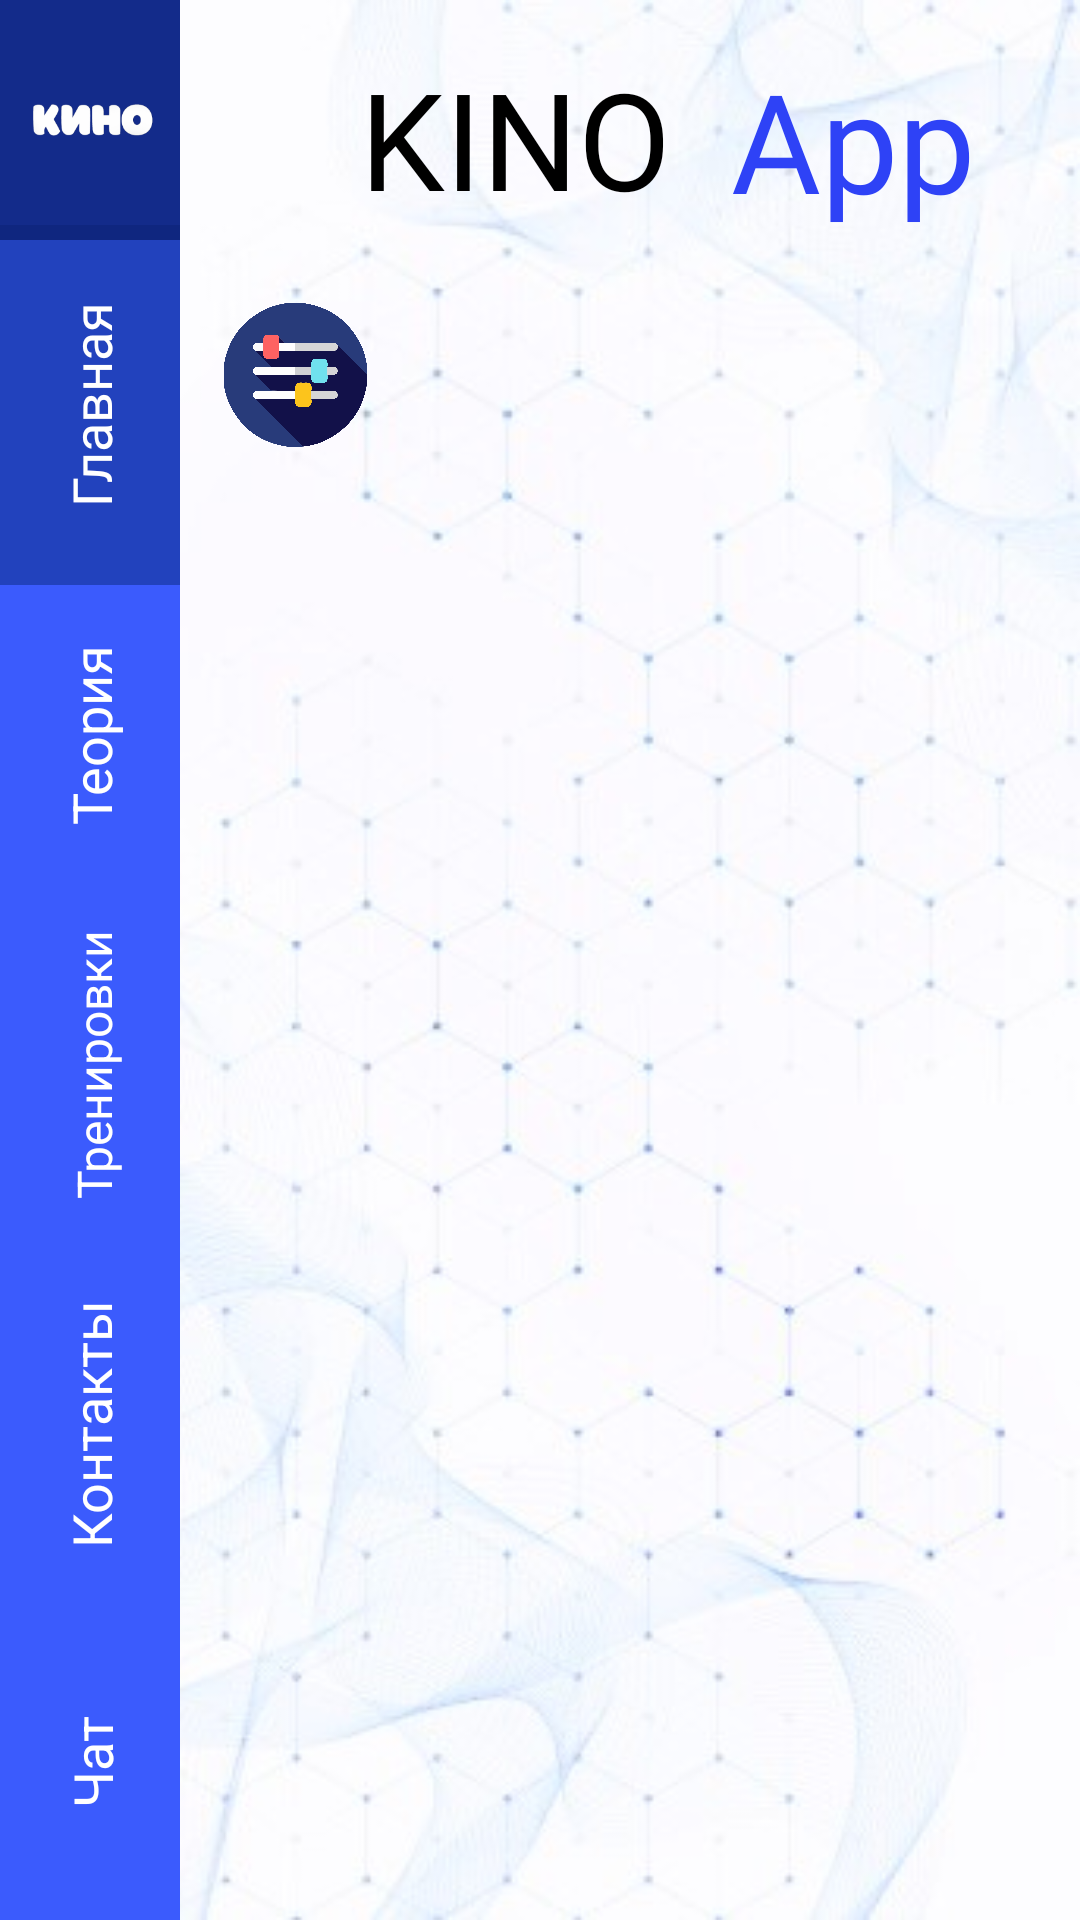

Produce the Android XML layout that renders to this screen, including the resource entries it uses.
<!-- AndroidManifest.xml: application theme Theme.ProgKino -->
<!-- res/layout/activity_home.xml -->
<?xml version="1.0" encoding="utf-8"?>
<androidx.constraintlayout.widget.ConstraintLayout
    xmlns:android="http://schemas.android.com/apk/res/android"
    xmlns:app="http://schemas.android.com/apk/res-auto"
    xmlns:tools="http://schemas.android.com/tools"
    android:layout_width="match_parent"
    android:layout_height="match_parent"
    android:background="@drawable/fon_main2"
    tools:context=".HomeActivity">

    <androidx.constraintlayout.widget.ConstraintLayout
        android:id="@+id/constraintLayout"
        android:layout_width="60dp"
        android:layout_height="0dp"
        android:background="@color/panel_color"
        app:layout_constraintBottom_toBottomOf="parent"
        app:layout_constraintStart_toStartOf="parent"
        app:layout_constraintTop_toTopOf="parent"
        app:layout_constraintVertical_bias="0.0">


        <TextView
            android:id="@+id/contacts"
            android:layout_width="120dp"
            android:layout_height="110dp"
            android:layout_marginBottom="5dp"
            android:gravity="center"
            android:onClick="navigatorContact"
            android:rotation="-90"
            android:text="@string/contacts"
            android:textColor="@color/white"
            android:textSize="18sp"
            app:layout_constraintBottom_toTopOf="@+id/chat"
            app:layout_constraintEnd_toEndOf="parent"
            app:layout_constraintHorizontal_bias="0.5"
            app:layout_constraintStart_toStartOf="parent"
            app:layout_constraintTop_toBottomOf="@+id/tren"
            tools:ignore="SpUsage" />

        <TextView
            android:id="@+id/chat"
            android:layout_width="120dp"
            android:layout_height="105dp"
            android:textSize="18sp"
            android:layout_marginBottom="0dp"
            android:gravity="center"
            android:onClick="navigatorChat"
            android:rotation="-90"
            android:text="@string/chat"
            android:textColor="@color/white"
            app:layout_constraintBottom_toBottomOf="parent"
            app:layout_constraintEnd_toEndOf="parent"
            app:layout_constraintHorizontal_bias="0.5"
            app:layout_constraintStart_toStartOf="parent"
            app:layout_constraintTop_toBottomOf="@+id/contacts"
            tools:ignore="SpUsage" />


        <TextView
            android:id="@+id/tren"
            android:layout_width="120dp"
            android:layout_height="110dp"
            android:layout_marginTop="5dp"
            android:layout_marginBottom="10dp"
            android:gravity="center"
            android:onClick="navigatorTren"
            android:rotation="-90"
            android:text="@string/tren"
            android:textColor="@color/white"
            android:textSize="16sp"
            app:layout_constraintBottom_toTopOf="@+id/contacts"
            app:layout_constraintEnd_toEndOf="parent"
            app:layout_constraintHorizontal_bias="0.487"
            app:layout_constraintStart_toStartOf="parent"
            app:layout_constraintTop_toBottomOf="@+id/contacts" />

        <TextView
            android:id="@+id/tutorial1"
            android:layout_width="120dp"
            android:layout_height="110dp"
            android:layout_marginTop="-10dp"
            android:background="@color/bok_panel"
            android:layout_marginBottom="-5dp"
            android:fontFamily="@font/montserrat"
            android:gravity="center"
            android:rotation="-90"
            android:text="@string/main_scen"

            android:textColor="@color/white"
            android:textSize="18sp"
            app:layout_constraintBottom_toTopOf="@+id/tutorial"
            app:layout_constraintEnd_toEndOf="parent"
            app:layout_constraintHorizontal_bias="0.5"
            app:layout_constraintStart_toStartOf="parent"
            app:layout_constraintTop_toBottomOf="@+id/imageView11" />

        <TextView
            android:id="@+id/tutorial"
            android:layout_width="120dp"
            android:layout_height="110dp"
            android:layout_marginBottom="-5dp"
            android:gravity="center"
            android:onClick="navigatorTutorial"
            android:rotation="-90"
            android:text="@string/info_teor"
            android:textColor="@color/white"
            android:textSize="18sp"
            app:layout_constraintBottom_toTopOf="@+id/tren"
            app:layout_constraintEnd_toEndOf="parent"
            app:layout_constraintHorizontal_bias="0.5"
            app:layout_constraintStart_toStartOf="parent"
            app:layout_constraintTop_toBottomOf="@+id/tutorial1" />

        <ImageView
            android:id="@+id/imageView11"
            android:layout_width="66dp"
            android:layout_height="80dp"
            android:layout_marginTop="0dp"
            android:contentDescription="@string/app_name"
            app:layout_constraintEnd_toEndOf="parent"
            app:layout_constraintStart_toStartOf="parent"
            app:layout_constraintTop_toTopOf="parent"
            android:background="@color/kino_logo"
            app:srcCompat="@mipmap/ic_logo_kino_foreground" />
    </androidx.constraintlayout.widget.ConstraintLayout>

    <TextView
        android:id="@+id/main_scen_1"
        android:layout_width="wrap_content"
        android:layout_height="wrap_content"
        android:layout_marginStart="60dp"
        android:layout_marginTop="16dp"
        android:fontFamily="@font/montserrat"
        android:text="@string/main_scen_1"
        android:textColor="@color/black"
        android:textSize="45sp"
        app:layout_constraintStart_toEndOf="@+id/constraintLayout"
        app:layout_constraintTop_toTopOf="parent" />

    <TextView
        android:id="@+id/main_scen_2"
        android:layout_width="wrap_content"
        android:layout_height="wrap_content"
        android:layout_marginStart="20dp"
        android:layout_marginTop="16dp"
        android:fontFamily="@font/merienda_one"
        android:text="@string/main_scen_2"
        android:textColor="@color/panel_main_scene"
        android:textSize="46sp"
        app:layout_constraintStart_toEndOf="@+id/main_scen_1"
        app:layout_constraintTop_toTopOf="parent" />

    <androidx.recyclerview.widget.RecyclerView
        android:id="@+id/categoryRecycler"
        android:layout_width="275dp"
        android:layout_height="47dp"
        android:layout_marginStart="15dp"
        android:layout_marginTop="20dp"
        app:layout_constraintBottom_toBottomOf="@+id/imageViewFilter"
        app:layout_constraintStart_toEndOf="@+id/imageViewFilter"
        app:layout_constraintTop_toTopOf="@+id/imageViewFilter"
        tools:listitem="@layout/category_item" />

    <ImageView
        android:id="@+id/imageViewFilter"
        android:layout_width="57dp"
        android:layout_height="48dp"
        android:layout_marginStart="10dp"
        android:layout_marginTop="25dp"
        android:contentDescription="@string/app_name"

        app:layout_constraintStart_toEndOf="@+id/constraintLayout"
        app:layout_constraintTop_toBottomOf="@+id/main_scen_1"
        app:srcCompat="@drawable/filter" />

    <androidx.recyclerview.widget.RecyclerView
        android:id="@+id/eventumRecycler"
        android:layout_width="wrap_content"
        android:layout_height="0dp"
        android:layout_marginStart="31dp"
        android:layout_marginTop="25dp"
        android:layout_marginBottom="20dp"
        app:layout_constraintBottom_toBottomOf="parent"
        app:layout_constraintEnd_toEndOf="parent"
        app:layout_constraintHorizontal_bias="0.439"
        app:layout_constraintStart_toEndOf="@+id/constraintLayout"
        app:layout_constraintTop_toBottomOf="@+id/categoryRecycler"
        app:layout_constraintVertical_bias="0.113"
        tools:listitem="@layout/eventum_item" />


</androidx.constraintlayout.widget.ConstraintLayout>
<!-- res/layout/category_item.xml (included above) -->
<?xml version="1.0" encoding="utf-8"?>
<androidx.constraintlayout.widget.ConstraintLayout xmlns:android="http://schemas.android.com/apk/res/android"
    xmlns:app="http://schemas.android.com/apk/res-auto"
    xmlns:tools="http://schemas.android.com/tools"
    android:layout_width="wrap_content"
    android:layout_height="wrap_content">

    <ImageView
        android:id="@+id/imageView"
        android:layout_width="175dp"
        android:layout_height="237dp"
        android:layout_marginStart="-38dp"
        android:layout_marginTop="-106dp"
        android:contentDescription="@string/main_scen"
        app:layout_constraintStart_toStartOf="parent"

        app:layout_constraintTop_toTopOf="parent"
        app:srcCompat="@drawable/category_icon" />

    <TextView
        android:id="@+id/categoryTitle"
        android:layout_width="wrap_content"
        android:layout_height="wrap_content"
        android:layout_marginStart="12dp"
        android:layout_marginTop="3dp"
        android:fontFamily="@font/montserrat"
        android:text="Интеллект"
        android:textColor="@color/white"
        android:textSize="12sp"
        app:layout_constraintStart_toStartOf="parent"
        app:layout_constraintTop_toTopOf="parent" />
</androidx.constraintlayout.widget.ConstraintLayout>
<!-- res/layout/eventum_item.xml (included above) -->
<?xml version="1.0" encoding="utf-8"?>
<androidx.constraintlayout.widget.ConstraintLayout xmlns:android="http://schemas.android.com/apk/res/android"
    xmlns:app="http://schemas.android.com/apk/res-auto"
    xmlns:tools="http://schemas.android.com/tools"
    android:layout_width="wrap_content"
    android:layout_height="wrap_content"
    android:layout_marginEnd="18dp">

    <androidx.cardview.widget.CardView
        android:id="@+id/eventumBg"

        android:layout_width="wrap_content"
        android:layout_height="wrap_content"
        android:layout_marginBottom="20dp"
        app:cardCornerRadius="25dp"
        app:contentPaddingBottom="0dp"
        app:layout_constraintBottom_toBottomOf="parent"
        app:layout_constraintEnd_toEndOf="parent"
        app:layout_constraintStart_toStartOf="parent"
        app:layout_constraintTop_toTopOf="parent">

        <LinearLayout
            android:layout_width="match_parent"
            android:layout_height="match_parent"
            android:layout_marginEnd="0dp"
            android:orientation="vertical"
            android:paddingBottom="0dp"

            android:transitionName="eventumImage">

            <ImageView
                android:id="@+id/eventumImage"
                android:layout_width="match_parent"
                android:layout_height="wrap_content"
                app:srcCompat="@drawable/chgk1" />

            <TextView
                android:id="@+id/eventumTitle"
                android:layout_width="221dp"
                android:layout_height="match_parent"
                android:layout_margin="15dp"
                android:fontFamily="@font/montserrat"
                android:text="@string/app_name"
                android:textColor="@color/white"
                android:textSize="17sp" />

            <LinearLayout
                android:layout_width="match_parent"
                android:layout_height="match_parent"
                android:orientation="horizontal">

                <TextView
                    android:layout_width="wrap_content"
                    android:layout_height="wrap_content"
                    android:layout_margin="12dp"
                    android:layout_weight="1"
                    android:fontFamily="@font/montserrat"
                    android:text="@string/eventumData"
                    android:textColor="@color/white"
                    android:textSize="14sp" />

                <TextView
                    android:layout_width="wrap_content"
                    android:layout_height="wrap_content"
                    android:layout_margin="12dp"
                    android:layout_weight="1"
                    android:fontFamily="@font/montserrat"
                    android:text="@string/eventumType"
                    android:textColor="@color/white"
                    android:textSize="14sp" />

            </LinearLayout>

            <LinearLayout
                android:layout_width="match_parent"
                android:layout_height="match_parent"
                android:orientation="horizontal">

                <TextView
                    android:id="@+id/eventumDate"
                    android:layout_width="wrap_content"
                    android:layout_height="wrap_content"
                    android:layout_margin="12dp"
                    android:layout_weight="1"
                    android:fontFamily="@font/montserrat"
                    android:text="@string/eventumData"
                    android:textColor="@color/white"
                    android:textSize="14sp" />

                <TextView
                    android:id="@+id/eventumType"
                    android:layout_width="wrap_content"
                    android:layout_height="wrap_content"
                    android:layout_margin="12dp"
                    android:layout_weight="1"
                    android:fontFamily="@font/montserrat"
                    android:text="@string/eventumType"
                    android:textColor="@color/white"
                    android:textSize="14sp" />

            </LinearLayout>

        </LinearLayout>

    </androidx.cardview.widget.CardView>

</androidx.constraintlayout.widget.ConstraintLayout>
<!-- resources referenced by this layout -->
<resources>
  <color name="black">#FF000000</color>
  <color name="bok_panel">#D31E3DB1</color>
  <color name="kino_logo">#D30C2173</color>
  <color name="panel_color">#3B5BFD</color>
  <color name="panel_main_scene">#2E42F6</color>
  <color name="white">#FFFFFFFF</color>
  <!-- drawable category_icon: vector/xml drawable (drawable, 3107 chars, omitted) -->
  <!-- drawable chgk1: jpg bitmap (drawable, 51470 bytes) -->
  <!-- drawable filter: vector/xml drawable (drawable, 7016 chars, omitted) -->
  <!-- drawable fon_main2: jpg bitmap (drawable, 51787 bytes) -->
  <!-- mipmap ic_logo_kino_foreground: webp bitmap (mipmap-hdpi, 1740 bytes) -->
  <string name="app_name">ProgKino</string>
  <string name="chat">Чат</string>
  <string name="contacts">Контакты</string>
  <string name="eventumData">Дата</string>
  <string name="eventumType">Тип</string>
  <string name="info_teor">Теория</string>
  <string name="main_scen">Главная</string>
  <string name="main_scen_1">KINO</string>
  <string name="main_scen_2">App</string>
  <string name="tren">Тренировки</string>
  <style name="Theme.ProgKino" parent="Base.Theme.ProgKino" />
  <style name="Base.Theme.ProgKino" parent="Theme.Material3.DayNight.NoActionBar">
          
          
      </style>
</resources>
